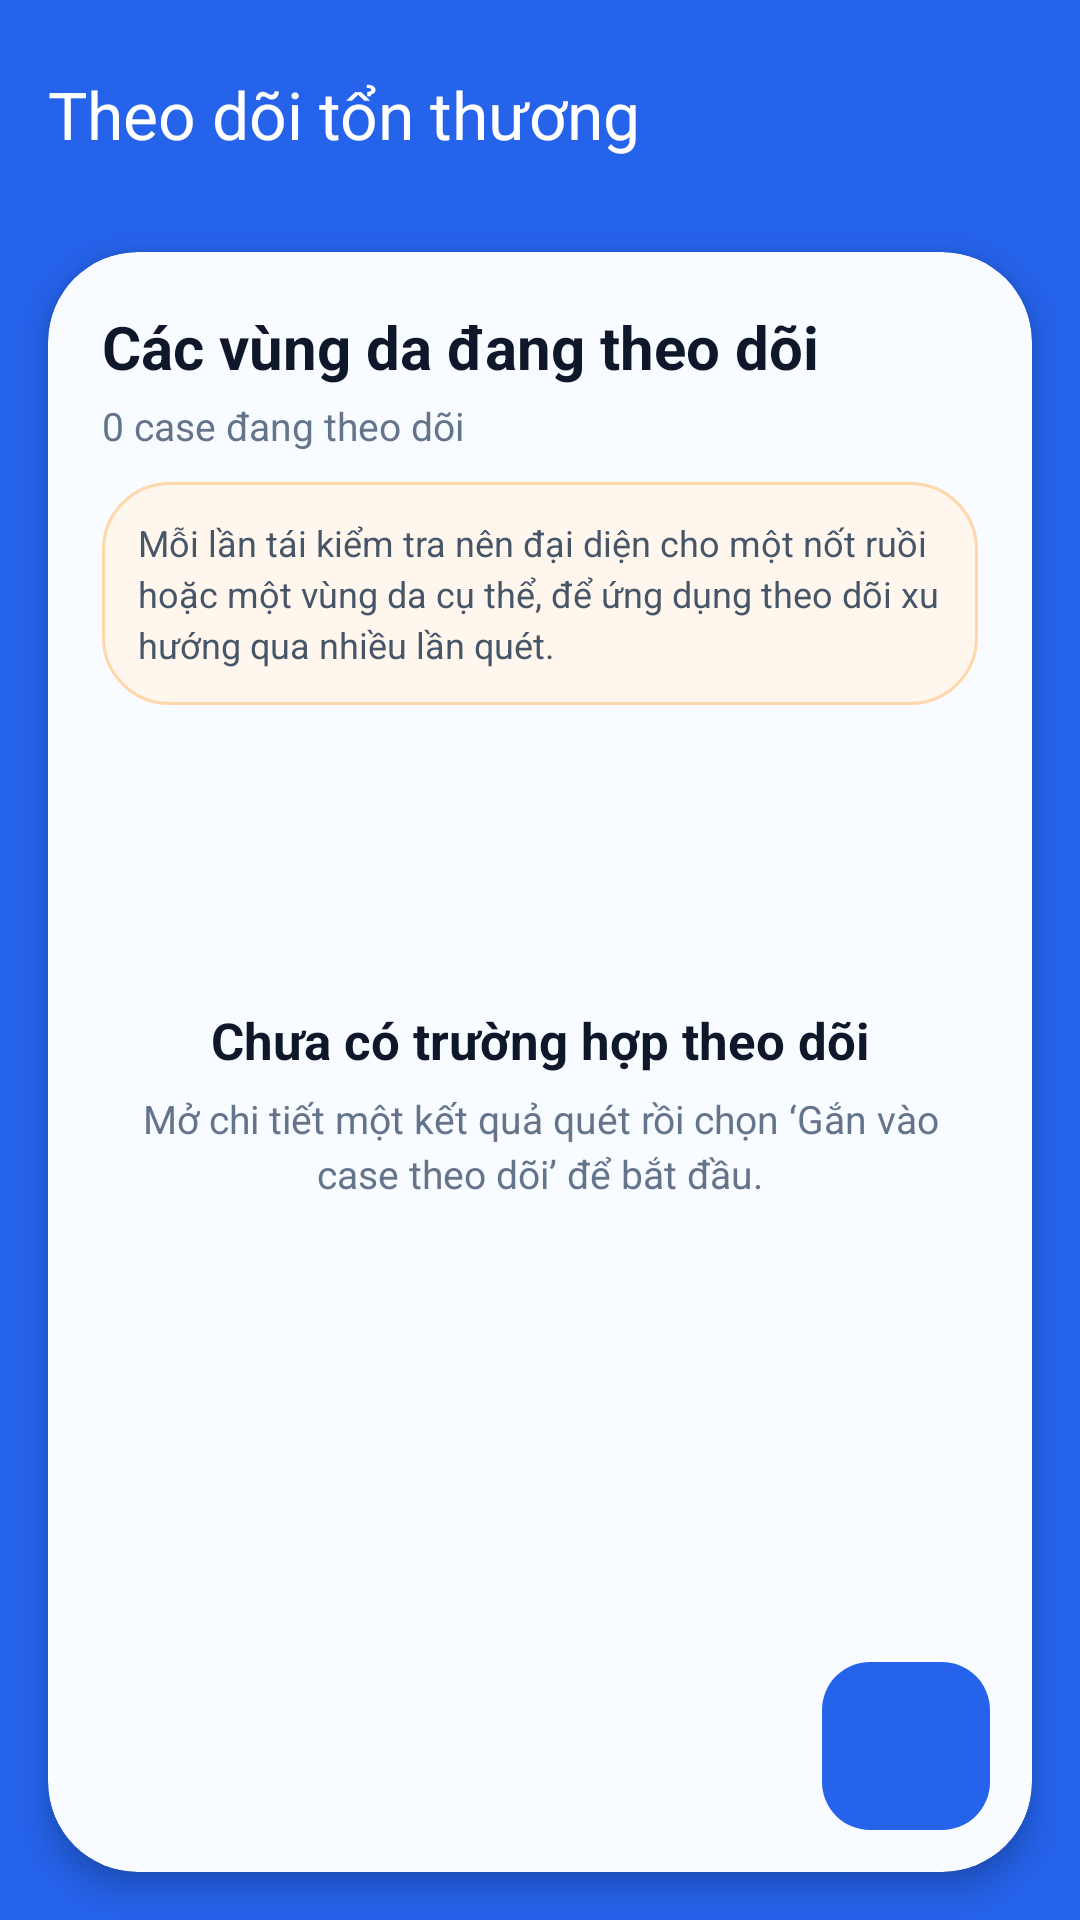

Here is an Android app screen rendered from its layout file. Give the layout XML and the strings, colors and styles it references.
<!-- AndroidManifest.xml: application theme Theme.SkinCancerAI -->
<!-- res/layout/activity_lesion_case_list.xml -->
<?xml version="1.0" encoding="utf-8"?>
<androidx.constraintlayout.widget.ConstraintLayout xmlns:android="http://schemas.android.com/apk/res/android"
    xmlns:app="http://schemas.android.com/apk/res-auto"
    xmlns:tools="http://schemas.android.com/tools"
    android:layout_width="match_parent"
    android:layout_height="match_parent"
    android:background="#2563EB"
    tools:context=".LesionCaseListActivity">

    <com.google.android.material.appbar.MaterialToolbar
        android:id="@+id/toolbarLesionCases"
        android:layout_width="0dp"
        android:layout_height="wrap_content"
        android:layout_marginTop="6dp"
        android:background="@android:color/transparent"
        android:paddingHorizontal="10dp"
        app:layout_constraintEnd_toEndOf="parent"
        app:layout_constraintStart_toStartOf="parent"
        app:layout_constraintTop_toTopOf="parent"
        app:navigationIcon="@drawable/ic_back"
        app:navigationIconTint="@android:color/white"
        app:title="Theo dõi tổn thương"
        app:titleTextColor="@android:color/white" />

    <androidx.cardview.widget.CardView
        android:layout_width="0dp"
        android:layout_height="0dp"
        android:layout_marginStart="16dp"
        android:layout_marginTop="14dp"
        android:layout_marginEnd="16dp"
        android:layout_marginBottom="16dp"
        app:cardBackgroundColor="#F8FBFF"
        app:cardCornerRadius="30dp"
        app:cardElevation="6dp"
        app:layout_constraintBottom_toBottomOf="parent"
        app:layout_constraintEnd_toEndOf="parent"
        app:layout_constraintStart_toStartOf="parent"
        app:layout_constraintTop_toBottomOf="@id/toolbarLesionCases">

        <LinearLayout
            android:layout_width="match_parent"
            android:layout_height="match_parent"
            android:orientation="vertical"
            android:padding="18dp">

            <TextView
                android:layout_width="match_parent"
                android:layout_height="wrap_content"
                android:text="Các vùng da đang theo dõi"
                android:textColor="#0F172A"
                android:textSize="20sp"
                android:textStyle="bold" />

            <TextView
                android:id="@+id/txtLesionCaseCount"
                android:layout_width="match_parent"
                android:layout_height="wrap_content"
                android:layout_marginTop="4dp"
                android:text="0 case đang theo dõi"
                android:textColor="#64748B"
                android:textSize="13sp" />

            <TextView
                android:layout_width="match_parent"
                android:layout_height="wrap_content"
                android:layout_marginTop="10dp"
                android:background="@drawable/bg_warning_soft"
                android:lineSpacingExtra="3dp"
                android:padding="12dp"
                android:text="Mỗi lần tái kiểm tra nên đại diện cho một nốt ruồi hoặc một vùng da cụ thể, để ứng dụng theo dõi xu hướng qua nhiều lần quét."
                android:textColor="#475569"
                android:textSize="12sp" />

            <LinearLayout
                android:id="@+id/layoutLesionEmpty"
                android:layout_width="match_parent"
                android:layout_height="0dp"
                android:layout_weight="1"
                android:gravity="center"
                android:orientation="vertical">

                <ImageView
                    android:layout_width="72dp"
                    android:layout_height="72dp"
                    android:alpha="0.75"
                    android:src="@drawable/ic_camera" />

                <TextView
                    android:layout_width="match_parent"
                    android:layout_height="wrap_content"
                    android:layout_marginTop="14dp"
                    android:gravity="center"
                    android:text="Chưa có trường hợp theo dõi"
                    android:textColor="#0F172A"
                    android:textSize="17sp"
                    android:textStyle="bold" />

                <TextView
                    android:layout_width="match_parent"
                    android:layout_height="wrap_content"
                    android:layout_marginTop="6dp"
                    android:gravity="center"
                    android:lineSpacingExtra="3dp"
                    android:text="Mở chi tiết một kết quả quét rồi chọn ‘Gắn vào case theo dõi’ để bắt đầu."
                    android:textColor="#64748B"
                    android:textSize="13sp" />

            </LinearLayout>

            <androidx.recyclerview.widget.RecyclerView
                android:id="@+id/recyclerLesionCases"
                android:layout_width="match_parent"
                android:layout_height="0dp"
                android:layout_marginTop="12dp"
                android:layout_weight="1"
                android:clipToPadding="false"
                android:paddingBottom="80dp"
                tools:listitem="@layout/item_lesion_case" />

        </LinearLayout>

    </androidx.cardview.widget.CardView>

    <com.google.android.material.floatingactionbutton.FloatingActionButton
        android:id="@+id/fabNewScanFromCases"
        android:layout_width="wrap_content"
        android:layout_height="wrap_content"
        android:layout_marginEnd="30dp"
        android:layout_marginBottom="30dp"
        android:contentDescription="Quét mới"
        android:src="@drawable/ic_camera"
        app:backgroundTint="#2563EB"
        app:layout_constraintBottom_toBottomOf="parent"
        app:layout_constraintEnd_toEndOf="parent"
        app:tint="@android:color/white" />

</androidx.constraintlayout.widget.ConstraintLayout>
<!-- res/layout/item_lesion_case.xml (included above) -->
<?xml version="1.0" encoding="utf-8"?>
<com.google.android.material.card.MaterialCardView xmlns:android="http://schemas.android.com/apk/res/android"
    xmlns:app="http://schemas.android.com/apk/res-auto"
    android:layout_width="match_parent"
    android:layout_height="wrap_content"
    android:layout_marginBottom="12dp"
    app:cardBackgroundColor="@android:color/white"
    app:cardCornerRadius="18dp"
    app:cardElevation="1dp"
    app:strokeColor="#E5E7EB"
    app:strokeWidth="1dp">

    <FrameLayout
        android:layout_width="match_parent"
        android:layout_height="wrap_content">

        <LinearLayout
            android:layout_width="match_parent"
            android:layout_height="wrap_content"
            android:gravity="center_vertical"
            android:orientation="horizontal"
            android:paddingStart="12dp"
            android:paddingTop="12dp"
            android:paddingEnd="44dp"
            android:paddingBottom="12dp">

            <androidx.cardview.widget.CardView
                android:layout_width="72dp"
                android:layout_height="72dp"
                app:cardCornerRadius="18dp"
                app:cardElevation="0dp">

                <ImageView
                    android:id="@+id/imgCaseCover"
                    android:layout_width="match_parent"
                    android:layout_height="match_parent"
                    android:padding="2dp"
                    android:scaleType="centerCrop"
                    android:src="@drawable/ic_camera" />

            </androidx.cardview.widget.CardView>

            <LinearLayout
                android:layout_width="0dp"
                android:layout_height="wrap_content"
                android:layout_marginStart="12dp"
                android:layout_weight="1"
                android:orientation="vertical">

                <TextView
                    android:id="@+id/txtCaseTitle"
                    android:layout_width="match_parent"
                    android:layout_height="wrap_content"
                    android:text="Tổn thương"
                    android:textColor="#0F172A"
                    android:textSize="16sp"
                    android:textStyle="bold" />

                <TextView
                    android:id="@+id/txtCaseSubtitle"
                    android:layout_width="match_parent"
                    android:layout_height="wrap_content"
                    android:layout_marginTop="3dp"
                    android:text="Hồ sơ • vị trí"
                    android:textColor="#64748B"
                    android:textSize="12sp" />

                <TextView
                    android:id="@+id/txtCaseMeta"
                    android:layout_width="match_parent"
                    android:layout_height="wrap_content"
                    android:layout_marginTop="3dp"
                    android:text="0 lần quét"
                    android:textColor="#94A3B8"
                    android:textSize="12sp" />

            </LinearLayout>

            <LinearLayout
                android:layout_width="wrap_content"
                android:layout_height="wrap_content"
                android:gravity="end"
                android:orientation="vertical">

                <TextView
                    android:id="@+id/txtCaseRisk"
                    android:layout_width="wrap_content"
                    android:layout_height="wrap_content"
                    android:background="@drawable/bg_white_pill"
                    android:paddingStart="10dp"
                    android:paddingTop="4dp"
                    android:paddingEnd="10dp"
                    android:paddingBottom="4dp"
                    android:text="Nguy cơ thấp"
                    android:textColor="#1D4ED8"
                    android:textSize="11sp"
                    android:textStyle="bold" />

                <TextView
                    android:id="@+id/txtCaseConfidence"
                    android:layout_width="wrap_content"
                    android:layout_height="wrap_content"
                    android:layout_marginTop="6dp"
                    android:text="--"
                    android:textColor="#64748B"
                    android:textSize="12sp"
                    android:textStyle="bold" />

            </LinearLayout>

        </LinearLayout>

        <ImageButton
            android:id="@+id/btnDeleteLesionCaseSmall"
            android:layout_width="36dp"
            android:layout_height="36dp"
            android:layout_gravity="top|end"
            android:layout_marginTop="8dp"
            android:layout_marginEnd="8dp"
            android:background="?attr/selectableItemBackgroundBorderless"
            android:contentDescription="Xóa hồ sơ theo dõi"
            android:padding="8dp"
            android:src="@drawable/ic_delete_24" />

    </FrameLayout>

</com.google.android.material.card.MaterialCardView>
<!-- resources referenced by this layout -->
<resources>
  <!-- drawable bg_warning_soft (drawable) -->
  <shape xmlns:android="http://schemas.android.com/apk/res/android">
      <solid android:color="#FFF7ED"/>
      <corners android:radius="22dp"/>
      <stroke
          android:width="1dp"
          android:color="#FED7AA"/>
  </shape>
  <!-- drawable ic_delete_24 (drawable) -->
  <vector xmlns:android="http://schemas.android.com/apk/res/android"
      android:width="24dp"
      android:height="24dp"
      android:viewportWidth="24"
      android:viewportHeight="24">
  
      <path
          android:fillColor="#DC2626"
          android:pathData="M6,19C6,20.1 6.9,21 8,21H16C17.1,21 18,20.1 18,19V7H6V19ZM8,9H16V19H8V9ZM15.5,4L14.5,3H9.5L8.5,4H5V6H19V4H15.5Z" />
  </vector>
  <style name="Theme.SkinCancerAI" parent="Base.Theme.SkinCancerAI" />
  <style name="Base.Theme.SkinCancerAI" parent="Theme.Material3.DayNight.NoActionBar">
          <item name="android:windowBackground">@color/appBackground</item>
          <item name="android:statusBarColor">@android:color/transparent</item>
          <item name="android:navigationBarColor">@android:color/white</item>
          <item name="android:windowLightStatusBar">true</item>
          <item name="android:windowLightNavigationBar">true</item>
  
          <item name="colorPrimary">@color/brandPrimary</item>
          <item name="colorSecondary">@color/brandAccent</item>
          <item name="colorSurface">@color/cardBackground</item>
  
          <item name="android:fontFamily">sans-serif</item>
          <item name="fontFamily">sans-serif</item>
  
          <item name="materialButtonStyle">@style/Widget.SkinCancerAI.Button</item>
      </style>
  <color name="appBackground">#F4F7FB</color>
  <color name="brandPrimary">#2563EB</color>
  <color name="brandAccent">#38BDF8</color>
  <color name="cardBackground">#FFFFFF</color>
  <style name="Widget.SkinCancerAI.Button" parent="Widget.Material3.Button">
          <item name="cornerRadius">26dp</item>
          <item name="android:textAllCaps">false</item>
      </style>
</resources>
